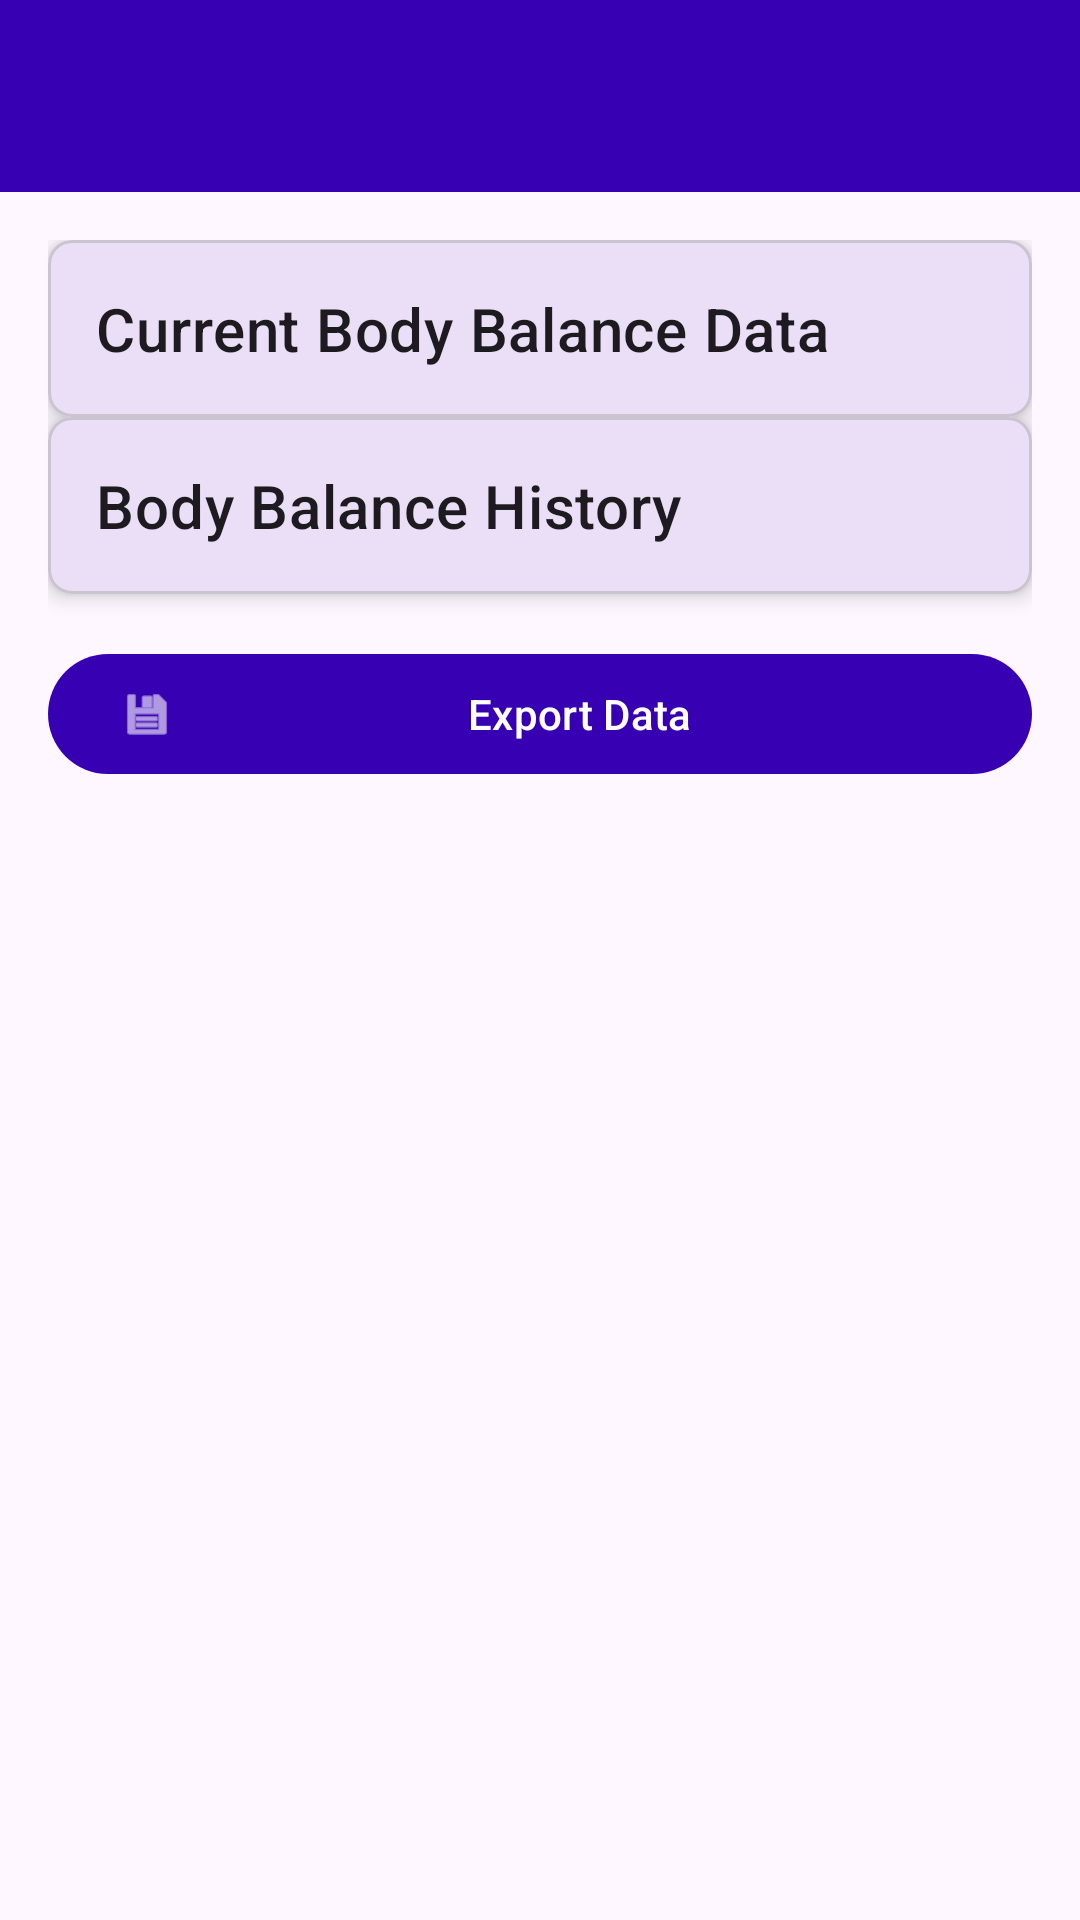

Android layout source for this screen:
<!-- AndroidManifest.xml: application theme Theme.DiracSens -->
<!-- res/layout/activity_body_balance.xml -->
<layout xmlns:android="http://schemas.android.com/apk/res/android"
    xmlns:app="http://schemas.android.com/apk/res-auto"
    xmlns:tools="http://schemas.android.com/tools">

    <androidx.coordinatorlayout.widget.CoordinatorLayout
        android:layout_width="match_parent"
        android:layout_height="match_parent"
        tools:context=".activities.sensor.BodyBalanceActivity">

        <com.google.android.material.appbar.AppBarLayout
            android:layout_width="match_parent"
            android:layout_height="wrap_content">

            <androidx.appcompat.widget.Toolbar
                android:id="@+id/toolbar"
                android:layout_width="match_parent"
                android:layout_height="?attr/actionBarSize"
                android:background="?attr/colorPrimary"
                android:theme="@style/ThemeOverlay.AppCompat.Dark.ActionBar"
                app:popupTheme="@style/ThemeOverlay.AppCompat.Light" />

        </com.google.android.material.appbar.AppBarLayout>

        <androidx.core.widget.NestedScrollView
            android:layout_width="match_parent"
            android:layout_height="match_parent"
            app:layout_behavior="@string/appbar_scrolling_view_behavior">

            <androidx.constraintlayout.widget.ConstraintLayout
                android:layout_width="match_parent"
                android:layout_height="wrap_content"
                android:padding="16dp">

                
                <com.google.android.material.card.MaterialCardView
                    android:id="@+id/cardBodyBalance"
                    android:layout_width="match_parent"
                    android:layout_height="wrap_content"
                    android:layout_marginBottom="16dp"
                    app:cardCornerRadius="8dp"
                    app:cardElevation="4dp"
                    app:layout_constraintTop_toTopOf="parent">

                    <androidx.constraintlayout.widget.ConstraintLayout
                        android:layout_width="match_parent"
                        android:layout_height="wrap_content"
                        android:padding="16dp">

                        <TextView
                            android:id="@+id/textBodyBalanceLabel"
                            android:layout_width="wrap_content"
                            android:layout_height="wrap_content"
                            android:text="Current Body Balance Data"
                            android:textAppearance="?attr/textAppearanceHeadline6"
                            app:layout_constraintStart_toStartOf="parent"
                            app:layout_constraintTop_toTopOf="parent" />

                        

                    </androidx.constraintlayout.widget.ConstraintLayout>

                </com.google.android.material.card.MaterialCardView>

                
                <com.google.android.material.card.MaterialCardView
                    android:id="@+id/cardChart"
                    android:layout_width="match_parent"
                    android:layout_height="wrap_content"
                    android:layout_marginBottom="16dp"
                    app:cardCornerRadius="8dp"
                    app:cardElevation="4dp"
                    app:layout_constraintTop_toBottomOf="@id/cardBodyBalance">

                    <androidx.constraintlayout.widget.ConstraintLayout
                        android:layout_width="match_parent"
                        android:layout_height="wrap_content"
                        android:padding="16dp">

                        <TextView
                            android:id="@+id/textChartTitle"
                            android:layout_width="wrap_content"
                            android:layout_height="wrap_content"
                            android:text="Body Balance History"
                            android:textAppearance="?attr/textAppearanceHeadline6"
                            app:layout_constraintStart_toStartOf="parent"
                            app:layout_constraintTop_toTopOf="parent" />

                        

                    </androidx.constraintlayout.widget.ConstraintLayout>

                </com.google.android.material.card.MaterialCardView>

                
                <com.google.android.material.button.MaterialButton
                    android:id="@+id/buttonExport"
                    android:layout_width="match_parent"
                    android:layout_height="wrap_content"
                    android:text="Export Data"
                    android:layout_marginTop="16dp"
                    app:icon="@android:drawable/ic_menu_save"
                    app:layout_constraintTop_toBottomOf="@id/cardChart" />

            </androidx.constraintlayout.widget.ConstraintLayout>

        </androidx.core.widget.NestedScrollView>

    </androidx.coordinatorlayout.widget.CoordinatorLayout>

</layout>
<!-- resources referenced by this layout -->
<resources>
  <style name="Theme.DiracSens" parent="Theme.Material3.DayNight.NoActionBar">
          
          <item name="colorPrimary">@color/purple_700</item>
          <item name="colorPrimaryVariant">@color/purple_700</item>
          <item name="colorOnPrimary">@android:color/white</item>
          <item name="colorSecondary">@color/teal_200</item>
          <item name="colorOnSecondary">@android:color/white</item>
          <item name="android:statusBarColor">@color/purple_700</item>
          
      </style>
  <color name="purple_700">#FF3700B3</color>
  <color name="teal_200">#FF03DAC5</color>
</resources>
